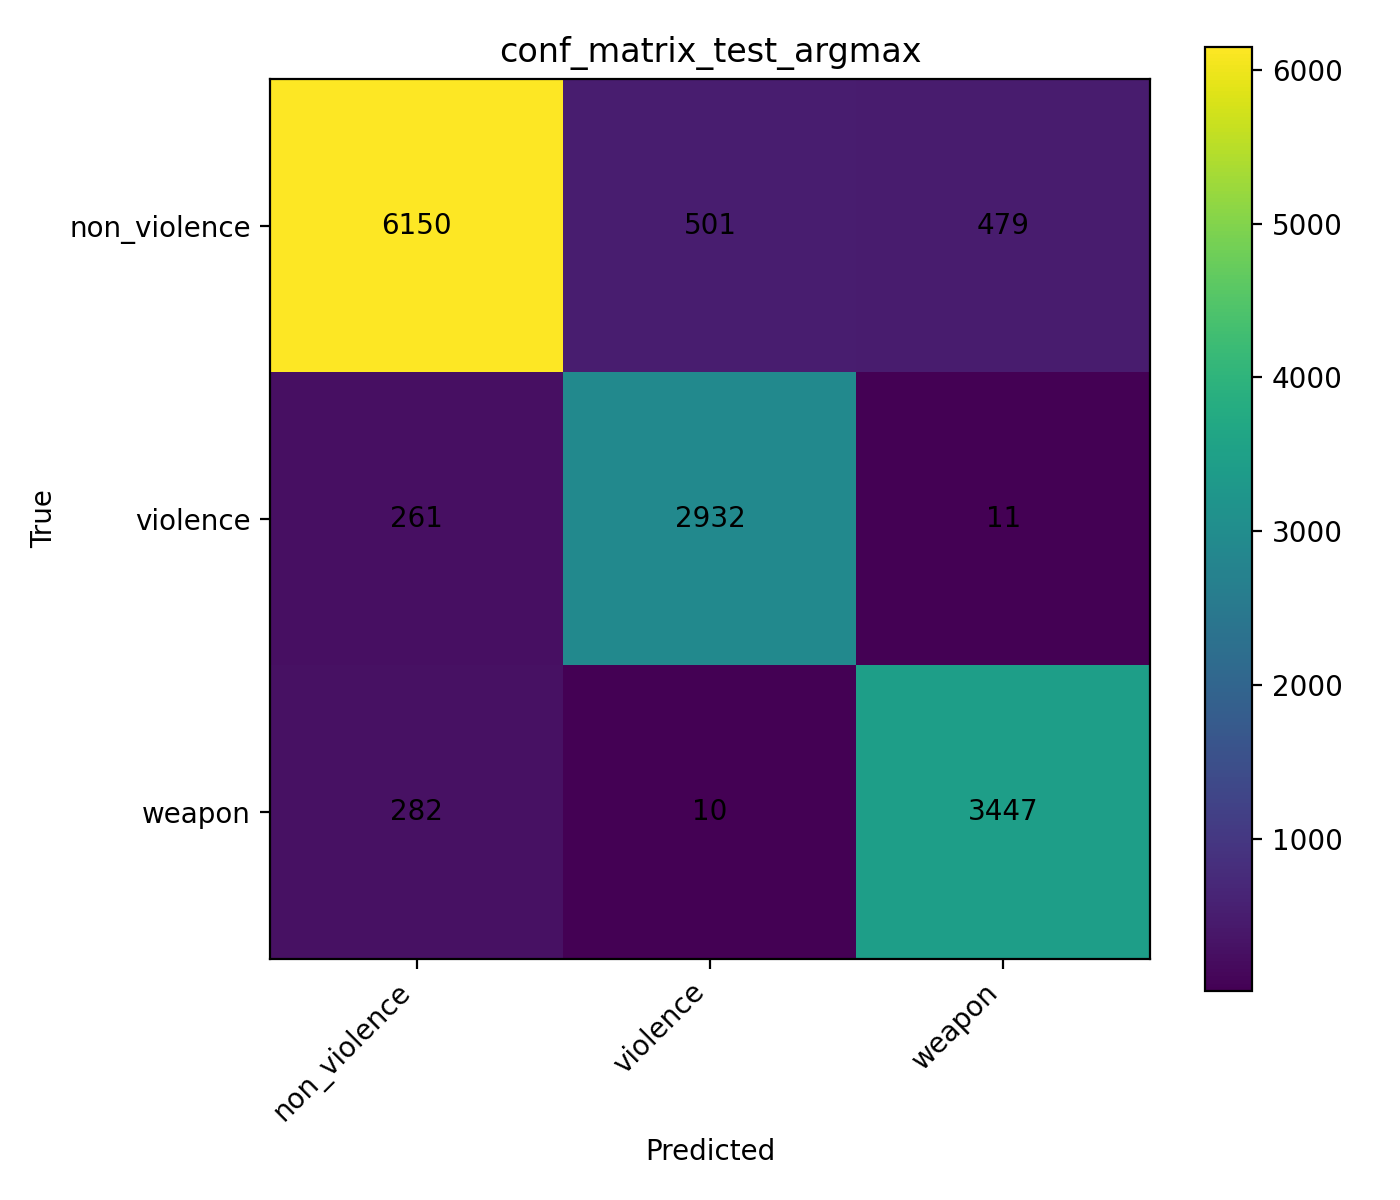

Data behind this chart, as committed beside it:
, non_violence, violence, weapon
non_violence, 6150, 501, 479
violence, 261, 2932, 11
weapon, 282, 10, 3447
